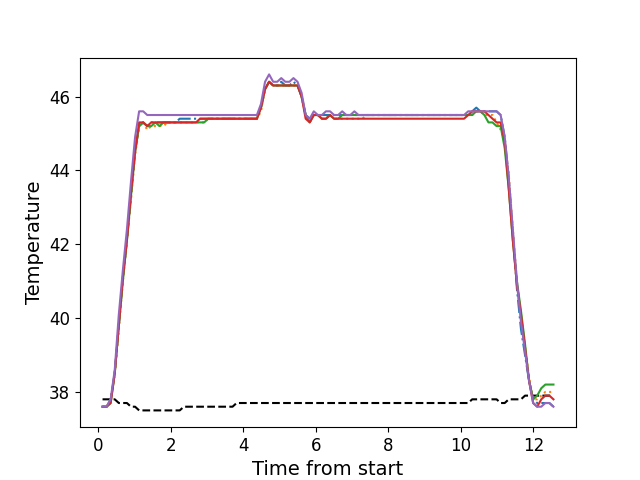

The table this chart was drawn from, first rows:
, times, neutral, z1, z2, z3, z4, z5
0, 0.1146, 37.8, 37.6, 37.6, 37.6, 37.6, 37.6
1, 0.2274, 37.8, 37.6, 37.6, 37.6, 37.6, 37.6
2, 0.3384, 37.8, 37.8, 37.8, 37.7, 37.7, 37.8
3, 0.451, 37.8, 38.5, 38.5, 38.5, 38.5, 38.6
4, 0.5636, 37.7, 39.8, 39.7, 39.8, 39.8, 40.1
5, 0.6751, 37.7, 41.1, 41.0, 41.0, 41.1, 41.3
6, 0.7867, 37.7, 42.1, 42.1, 42.1, 42.1, 42.4
7, 0.8992, 37.6, 43.3, 43.2, 43.3, 43.4, 43.7
8, 1.012, 37.6, 44.5, 44.4, 44.5, 44.5, 44.9
9, 1.123, 37.5, 45.2, 45.2, 45.2, 45.3, 45.6
10, 1.236, 37.5, 45.3, 45.3, 45.3, 45.3, 45.6
11, 1.348, 37.5, 45.2, 45.1, 45.2, 45.2, 45.5
12, 1.459, 37.5, 45.3, 45.2, 45.2, 45.3, 45.5
13, 1.572, 37.5, 45.3, 45.2, 45.3, 45.3, 45.5
14, 1.685, 37.5, 45.3, 45.2, 45.2, 45.3, 45.5
15, 1.796, 37.5, 45.3, 45.2, 45.3, 45.3, 45.5
16, 1.907, 37.5, 45.3, 45.3, 45.3, 45.3, 45.5
17, 2.02, 37.5, 45.3, 45.3, 45.3, 45.3, 45.5
18, 2.132, 37.5, 45.3, 45.3, 45.3, 45.3, 45.5
19, 2.244, 37.5, 45.4, 45.3, 45.3, 45.3, 45.5
20, 2.357, 37.6, 45.4, 45.3, 45.3, 45.3, 45.5
21, 2.468, 37.6, 45.4, 45.3, 45.3, 45.3, 45.5
22, 2.58, 37.6, 45.4, 45.3, 45.3, 45.3, 45.5
23, 2.693, 37.6, 45.4, 45.3, 45.3, 45.3, 45.5
24, 2.805, 37.6, 45.4, 45.3, 45.3, 45.4, 45.5
25, 2.917, 37.6, 45.4, 45.3, 45.3, 45.4, 45.5
26, 3.029, 37.6, 45.4, 45.4, 45.4, 45.4, 45.5
27, 3.141, 37.6, 45.4, 45.4, 45.4, 45.4, 45.5
28, 3.253, 37.6, 45.4, 45.4, 45.4, 45.4, 45.5
29, 3.365, 37.6, 45.4, 45.4, 45.4, 45.4, 45.5
30, 3.476, 37.6, 45.4, 45.4, 45.4, 45.4, 45.5
31, 3.589, 37.6, 45.4, 45.4, 45.4, 45.4, 45.5
32, 3.701, 37.6, 45.4, 45.4, 45.4, 45.4, 45.5
33, 3.813, 37.7, 45.4, 45.4, 45.4, 45.4, 45.5
34, 3.925, 37.7, 45.4, 45.4, 45.4, 45.4, 45.5
35, 4.037, 37.7, 45.4, 45.4, 45.4, 45.4, 45.5
36, 4.149, 37.7, 45.4, 45.4, 45.4, 45.4, 45.5
37, 4.262, 37.7, 45.4, 45.4, 45.4, 45.4, 45.5
38, 4.373, 37.7, 45.4, 45.4, 45.4, 45.4, 45.5
39, 4.485, 37.7, 45.7, 45.6, 45.7, 45.7, 45.8
40, 4.598, 37.7, 46.2, 46.2, 46.2, 46.2, 46.4
41, 4.709, 37.7, 46.4, 46.4, 46.4, 46.4, 46.6
42, 4.822, 37.7, 46.3, 46.3, 46.3, 46.3, 46.4
43, 4.934, 37.7, 46.3, 46.3, 46.3, 46.3, 46.4
44, 5.045, 37.7, 46.4, 46.3, 46.3, 46.3, 46.5
45, 5.158, 37.7, 46.3, 46.3, 46.3, 46.3, 46.4
46, 5.27, 37.7, 46.3, 46.3, 46.3, 46.3, 46.4
47, 5.381, 37.7, 46.4, 46.3, 46.3, 46.3, 46.5
48, 5.493, 37.7, 46.3, 46.3, 46.3, 46.3, 46.4
49, 5.606, 37.7, 46.0, 46.0, 46.0, 46.0, 46.1
50, 5.718, 37.7, 45.5, 45.5, 45.5, 45.4, 45.5
51, 5.831, 37.7, 45.4, 45.3, 45.3, 45.3, 45.4
52, 5.942, 37.7, 45.5, 45.5, 45.5, 45.5, 45.6
53, 6.055, 37.7, 45.5, 45.5, 45.5, 45.5, 45.5
54, 6.167, 37.7, 45.5, 45.4, 45.4, 45.4, 45.5
55, 6.278, 37.7, 45.5, 45.4, 45.4, 45.4, 45.6
56, 6.391, 37.7, 45.5, 45.5, 45.5, 45.5, 45.6
57, 6.503, 37.7, 45.5, 45.4, 45.4, 45.4, 45.5
58, 6.615, 37.7, 45.5, 45.4, 45.4, 45.4, 45.5
59, 6.727, 37.7, 45.5, 45.4, 45.5, 45.4, 45.6
... 52 more rows
